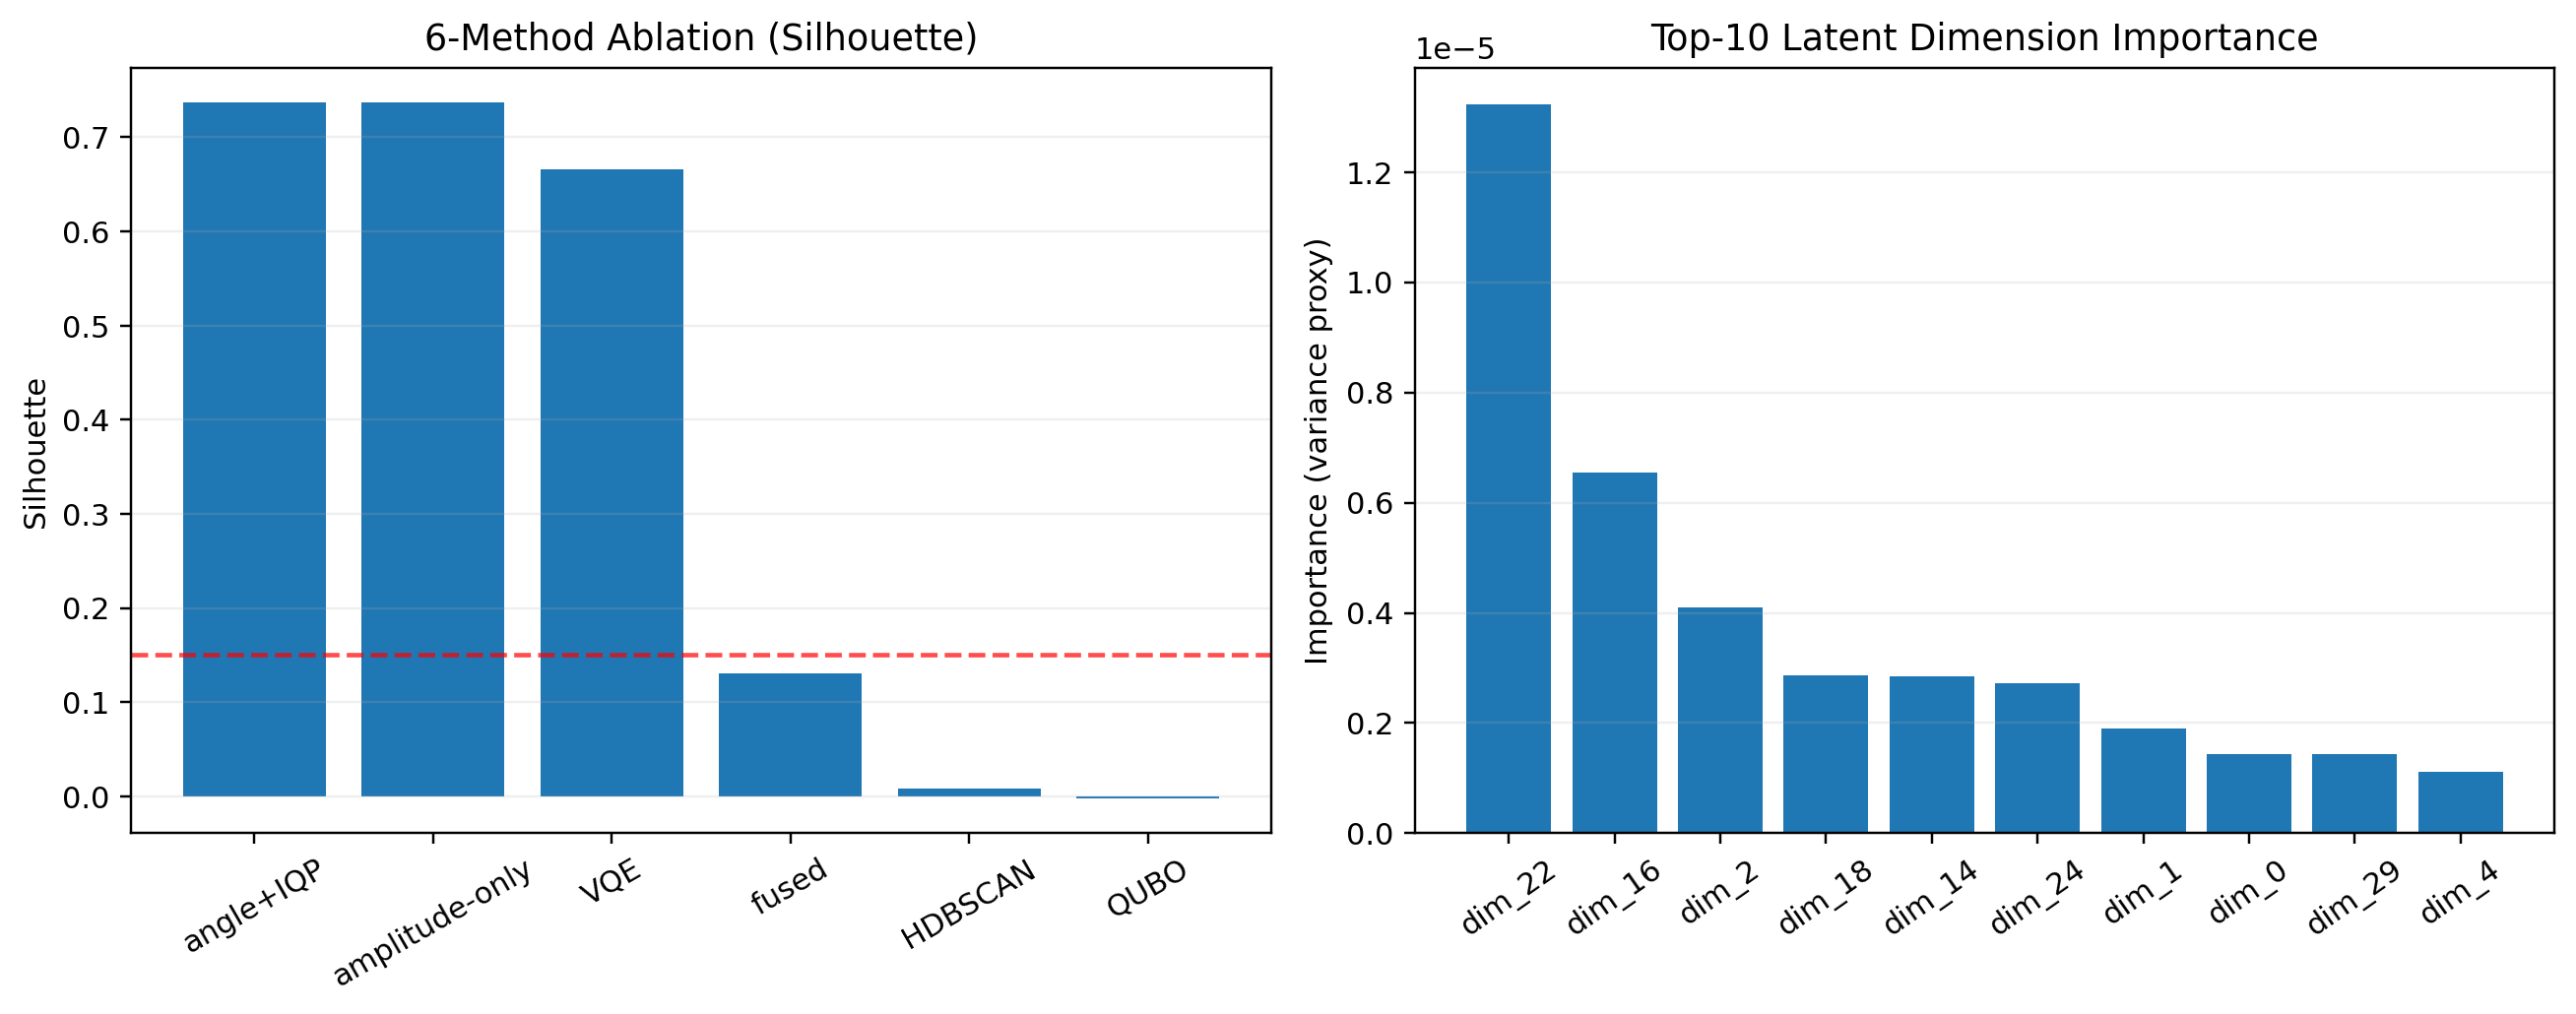

Data behind this chart, as committed beside it:
method, silhouette
amplitude-only, 0.7366
angle+IQP, 0.7367
fused, 0.1301
VQE, 0.6657
HDBSCAN, 0.008207
QUBO, -0.002401
